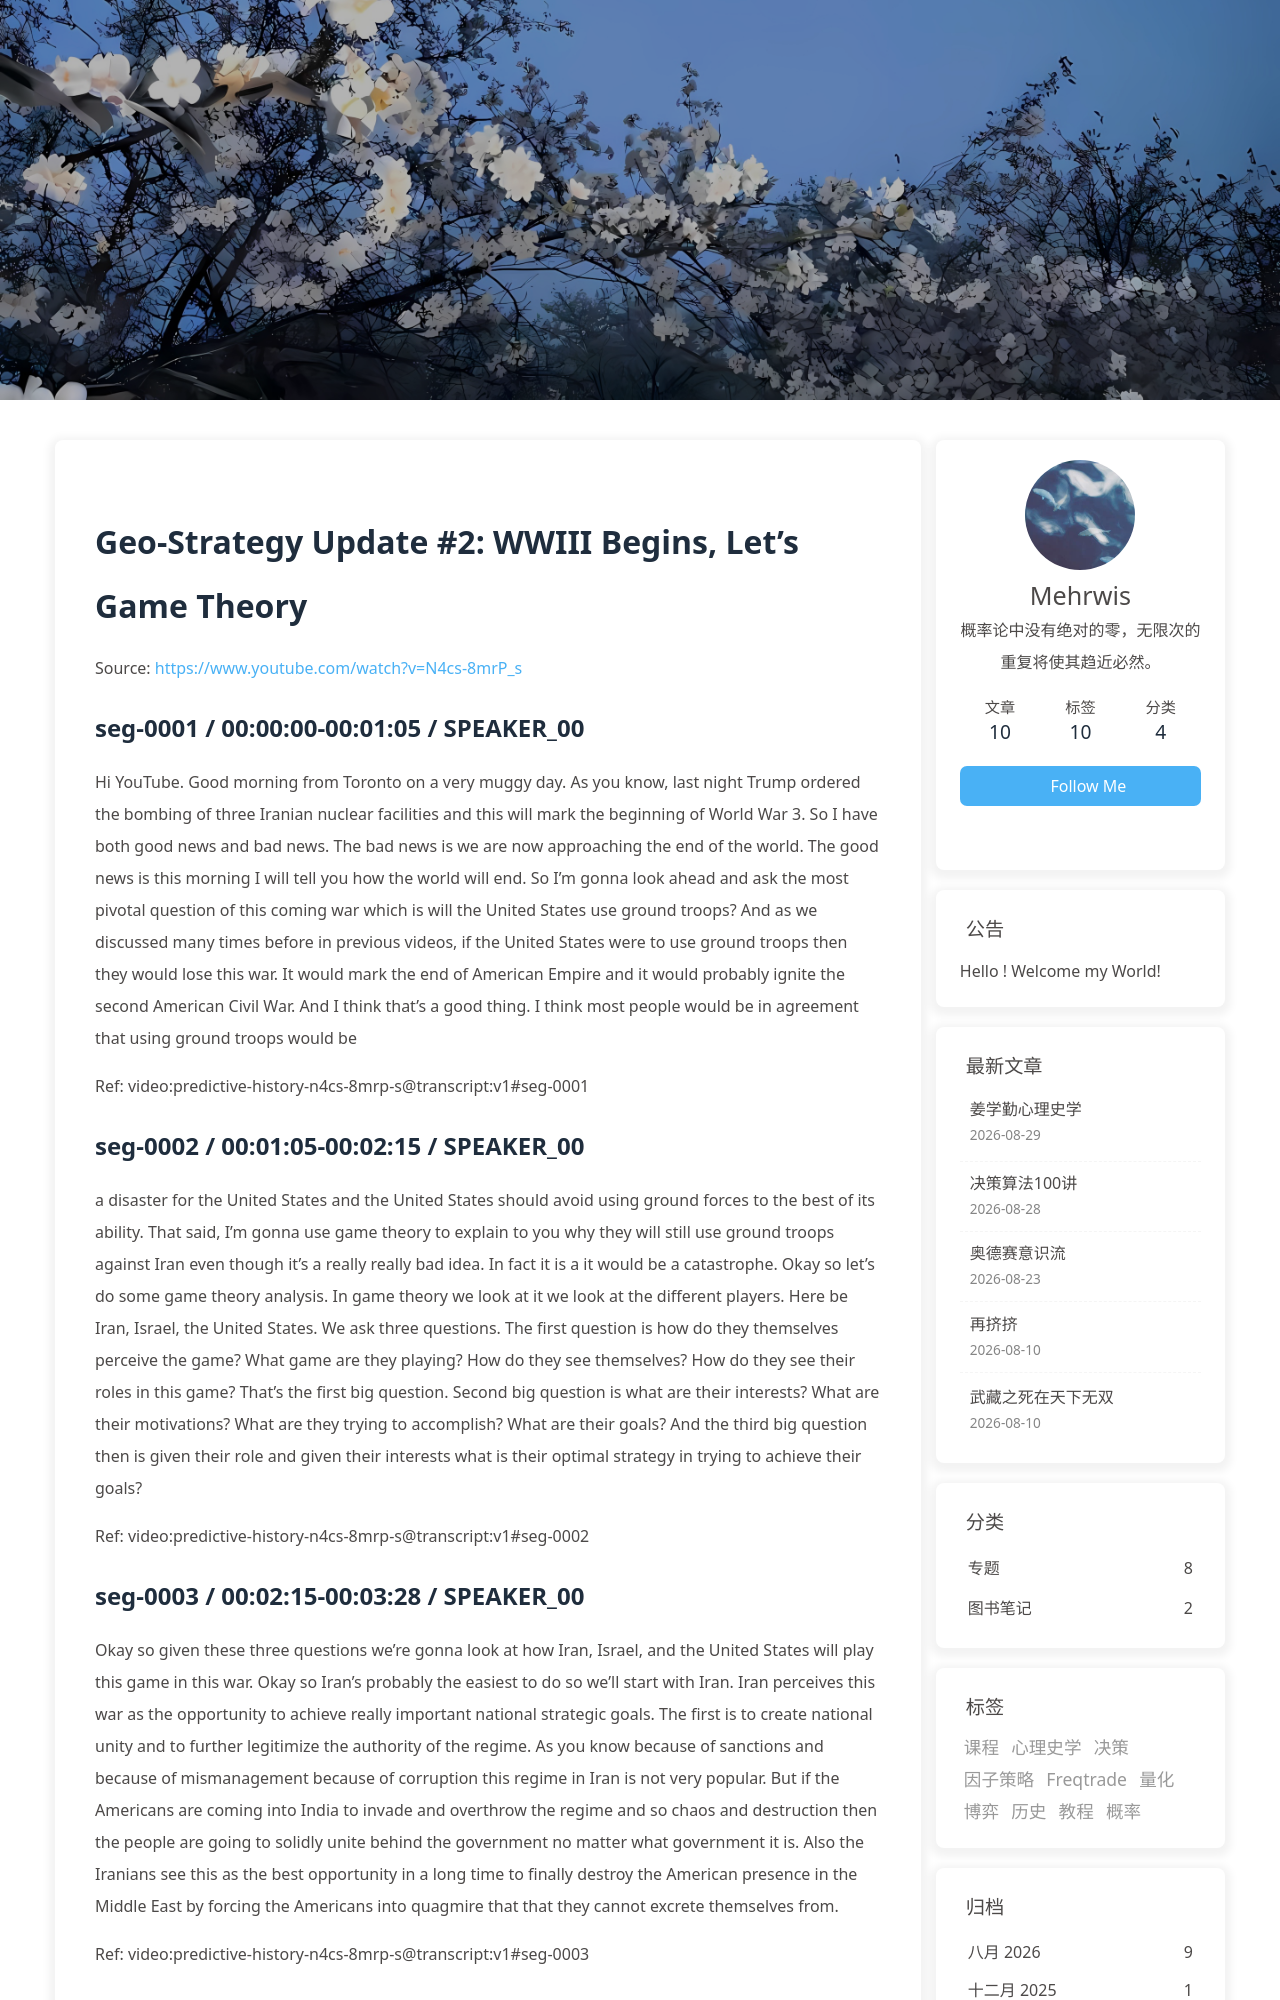

repository: morewhyhan/morewhyhan.github.io · page: book/psychohistory/3-Game-Theory/002-02-wwiii-begins-let-s-game-theory.html · generator: jekyll

# Geo-Strategy Update #2:  WWIII Begins, Let's Game Theory

Source: https://www.youtube.com/watch?v=N4cs-8mrP_s

## seg-0001 / 00:00:00-00:01:05 / SPEAKER_00

Hi YouTube. Good morning from Toronto on a very muggy day. As you know, last night Trump ordered the bombing of three Iranian nuclear facilities and this will mark the beginning of World War 3. So I have both good news and bad news. The bad news is we are now approaching the end of the world. The good news is this morning I will tell you how the world will end. So I'm gonna look ahead and ask the most pivotal question of this coming war which is will the United States use ground troops? And as we discussed many times before in previous videos, if the United States were to use ground troops then they would lose this war. It would mark the end of American Empire and it would probably ignite the second American Civil War. And I think that's a good thing. I think most people would be in agreement that using ground troops would be

Ref: video:predictive-history-n4cs-8mrp-s@transcript:v1#seg-0001

## seg-0002 / 00:01:05-00:02:15 / SPEAKER_00

a disaster for the United States and the United States should avoid using ground forces to the best of its ability. That said, I'm gonna use game theory to explain to you why they will still use ground troops against Iran even though it's a really really bad idea. In fact it is a it would be a catastrophe. Okay so let's do some game theory analysis. In game theory we look at it we look at the different players. Here be Iran, Israel, the United States. We ask three questions. The first question is how do they themselves perceive the game? What game are they playing? How do they see themselves? How do they see their roles in this game? That's the first big question. Second big question is what are their interests? What are their motivations? What are they trying to accomplish? What are their goals? And the third big question then is given their role and given their interests what is their optimal strategy in trying to achieve their goals?

Ref: video:predictive-history-n4cs-8mrp-s@transcript:v1#seg-0002

## seg-0003 / 00:02:15-00:03:28 / SPEAKER_00

Okay so given these three questions we're gonna look at how Iran, Israel, and the United States will play this game in this war. Okay so Iran's probably the easiest to do so we'll start with Iran. Iran perceives this war as the opportunity to achieve really important national strategic goals. The first is to create national unity and to further legitimize the authority of the regime. As you know because of sanctions and because of mismanagement because of corruption this regime in Iran is not very popular. But if the Americans are coming into India to invade and overthrow the regime and so chaos and destruction then the people are going to solidly unite behind the government no matter what government it is. Also the Iranians see this as the best opportunity in a long time to finally destroy the American presence in the Middle East by forcing the Americans into quagmire that that they cannot excrete themselves from.

Ref: video:predictive-history-n4cs-8mrp-s@transcript:v1#seg-0003

## seg-0004 / 00:03:28-00:03:52 / SPEAKER_00

As we've seen in the civil rights권s sigh and spy China with The Middle East to do something risky and in fact U.S will oderous what they decided to do in those 6 years. But we can feel our hearts are lot camb all the time now. For one thing you let it in the past there has been quieting down your faith and our strong will and your rendering together at the same time we haven't lost at all. This with that confusion with animal access prevailing. Whereas it seems they can Inside they just going to go ahead and speak politely and increase the negative empowable discussed many times, supply issues in Iran will be a huge problem for the American military. They can get in, but it's very hard for them to get out. And the third strategic national interest is to create global legitimacy by defeating the Americans, right?

Ref: video:predictive-history-n4cs-8mrp-s@transcript:v1#seg-0004
